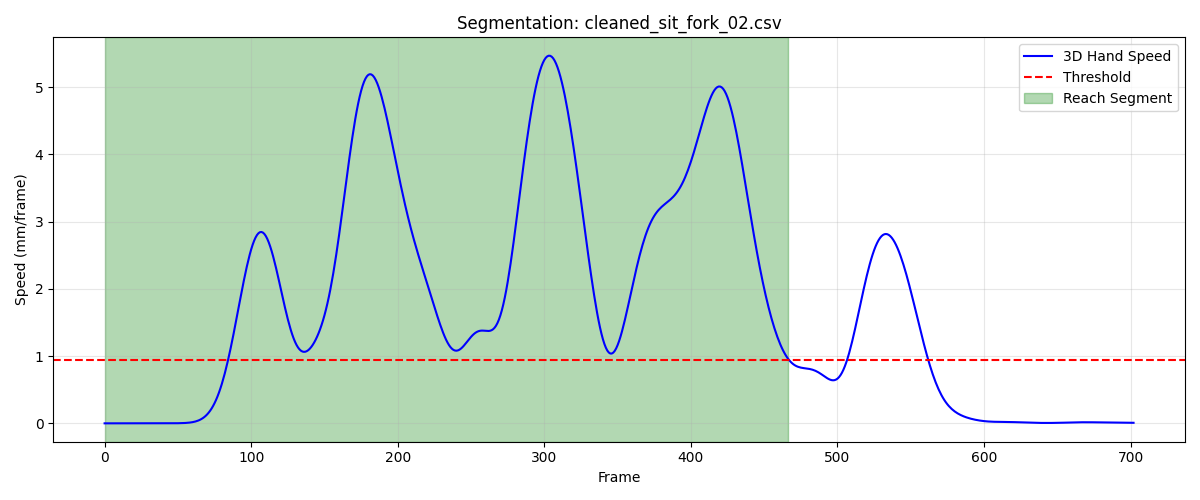

The table this chart was drawn from, first rows:
frame, sub_frame, shoulderr_x, shoulderr_y, shoulderr_z, humr1_x, humr1_y, humr1_z, humr2_x, humr2_y, humr2_z, humr3_x, humr3_y, humr3_z, humr4_x, humr4_y, humr4_z, humr5_x, humr5_y, humr5_z, humr6_x, humr6_y, humr6_z, humr7_x
1, 0, 236.4, -748.3, 357.8, 276.8, -638.7, 221.7, 287.1, -595.5, 164.2, 287.6, -680.5, 192.9, 225.1, -599.2, 218, 295.7, -653.4, 140.7, 245.2, -572.4, 172.1, 234.5
2, 0, 236.3, -748.3, 357.8, 276.7, -638.6, 221.8, 287.1, -595.4, 164.2, 287.6, -680.5, 192.9, 225.1, -599.2, 218.1, 295.7, -653.4, 140.8, 245.2, -572.3, 172.1, 234.5
3, 0, 236.3, -748.3, 357.8, 276.7, -638.6, 221.8, 287.1, -595.4, 164.2, 287.6, -680.5, 193, 225.1, -599.2, 218.1, 295.7, -653.4, 140.8, 245.1, -572.3, 172.1, 234.4
4, 0, 236.3, -748.3, 357.8, 276.7, -638.6, 221.8, 287.1, -595.4, 164.3, 287.6, -680.5, 193, 225.1, -599.2, 218.1, 295.7, -653.4, 140.8, 245.1, -572.3, 172.2, 234.4
5, 0, 236.3, -748.3, 357.8, 276.7, -638.6, 221.8, 287, -595.4, 164.3, 287.6, -680.5, 193, 225.1, -599.2, 218.1, 295.7, -653.4, 140.8, 245.1, -572.3, 172.2, 234.4
6, 0, 236.3, -748.3, 357.9, 276.7, -638.7, 221.8, 287, -595.4, 164.3, 287.6, -680.5, 193, 225, -599.2, 218.1, 295.6, -653.4, 140.9, 245.1, -572.3, 172.2, 234.4
7, 0, 236.2, -748.3, 357.9, 276.6, -638.7, 221.8, 287, -595.4, 164.3, 287.6, -680.5, 193.1, 225, -599.2, 218.1, 295.6, -653.4, 140.9, 245.1, -572.3, 172.2, 234.4
8, 0, 236.2, -748.3, 357.9, 276.6, -638.7, 221.9, 287, -595.4, 164.3, 287.6, -680.5, 193.1, 225, -599.3, 218.2, 295.6, -653.4, 140.9, 245.1, -572.4, 172.2, 234.4
9, 0, 236.2, -748.3, 357.9, 276.6, -638.7, 221.9, 287, -595.4, 164.4, 287.6, -680.5, 193.1, 225, -599.3, 218.2, 295.6, -653.4, 140.9, 245.1, -572.4, 172.2, 234.4
10, 0, 236.2, -748.3, 357.9, 276.6, -638.7, 221.9, 287, -595.4, 164.4, 287.6, -680.5, 193.1, 225, -599.3, 218.2, 295.6, -653.4, 140.9, 245.1, -572.4, 172.2, 234.4
11, 0, 236.2, -748.3, 357.9, 276.6, -638.7, 221.9, 287, -595.4, 164.4, 287.6, -680.5, 193.1, 225, -599.3, 218.2, 295.6, -653.4, 140.9, 245.1, -572.4, 172.2, 234.4
12, 0, 236.2, -748.4, 357.9, 276.6, -638.7, 221.9, 287, -595.4, 164.4, 287.5, -680.5, 193.1, 225, -599.3, 218.2, 295.6, -653.4, 141, 245.1, -572.4, 172.2, 234.4
13, 0, 236.2, -748.4, 357.9, 276.6, -638.7, 221.9, 287, -595.4, 164.4, 287.5, -680.5, 193.1, 225, -599.3, 218.2, 295.6, -653.4, 141, 245.1, -572.4, 172.3, 234.4
14, 0, 236.2, -748.4, 357.9, 276.6, -638.7, 221.9, 287, -595.4, 164.4, 287.5, -680.5, 193.1, 225, -599.3, 218.2, 295.6, -653.4, 141, 245.1, -572.4, 172.3, 234.5
15, 0, 236.2, -748.4, 357.9, 276.6, -638.7, 221.9, 287, -595.4, 164.4, 287.5, -680.5, 193.1, 225, -599.3, 218.2, 295.6, -653.4, 141, 245.1, -572.4, 172.3, 234.5
16, 0, 236.2, -748.4, 357.9, 276.6, -638.7, 221.9, 287, -595.4, 164.4, 287.5, -680.5, 193.1, 225, -599.3, 218.2, 295.6, -653.4, 141, 245.1, -572.4, 172.3, 234.4
17, 0, 236.2, -748.4, 357.9, 276.6, -638.7, 221.9, 287, -595.4, 164.4, 287.5, -680.5, 193.2, 225, -599.3, 218.2, 295.6, -653.4, 141, 245.1, -572.4, 172.3, 234.4
18, 0, 236.2, -748.3, 357.9, 276.6, -638.7, 222, 287, -595.4, 164.5, 287.5, -680.5, 193.2, 225, -599.3, 218.3, 295.6, -653.4, 141, 245.1, -572.4, 172.3, 234.4
19, 0, 236.2, -748.3, 357.9, 276.6, -638.7, 222, 287, -595.4, 164.5, 287.5, -680.5, 193.2, 225, -599.3, 218.3, 295.6, -653.4, 141, 245.1, -572.4, 172.3, 234.4
20, 0, 236.2, -748.3, 358, 276.6, -638.7, 222, 287, -595.4, 164.5, 287.5, -680.5, 193.2, 225, -599.3, 218.3, 295.7, -653.4, 141, 245.1, -572.4, 172.3, 234.5
21, 0, 236.2, -748.3, 358, 276.6, -638.7, 222, 287, -595.4, 164.5, 287.6, -680.5, 193.2, 225, -599.2, 218.3, 295.7, -653.4, 141, 245.1, -572.4, 172.3, 234.5
22, 0, 236.2, -748.3, 358, 276.6, -638.7, 222, 287, -595.4, 164.5, 287.6, -680.5, 193.2, 225, -599.2, 218.3, 295.7, -653.4, 141, 245.1, -572.4, 172.3, 234.5
23, 0, 236.2, -748.3, 358, 276.6, -638.7, 222, 287, -595.4, 164.5, 287.6, -680.5, 193.2, 225.1, -599.2, 218.3, 295.7, -653.4, 141, 245.1, -572.4, 172.3, 234.6
24, 0, 236.2, -748.3, 358, 276.6, -638.6, 222, 287.1, -595.4, 164.5, 287.6, -680.5, 193.2, 225.1, -599.2, 218.3, 295.7, -653.3, 141, 245.1, -572.3, 172.3, 234.6
25, 0, 236.2, -748.3, 358, 276.7, -638.6, 222, 287.1, -595.4, 164.5, 287.6, -680.5, 193.2, 225.1, -599.2, 218.3, 295.7, -653.3, 141, 245.1, -572.3, 172.3, 234.6
26, 0, 236.2, -748.3, 358, 276.7, -638.6, 222, 287.1, -595.4, 164.5, 287.6, -680.4, 193.2, 225.1, -599.2, 218.3, 295.7, -653.3, 141, 245.1, -572.3, 172.3, 234.6
27, 0, 236.2, -748.3, 358, 276.7, -638.6, 222, 287.1, -595.4, 164.5, 287.6, -680.4, 193.2, 225.1, -599.2, 218.3, 295.8, -653.3, 141, 245.2, -572.3, 172.3, 234.6
28, 0, 236.2, -748.3, 358, 276.7, -638.6, 222, 287.1, -595.4, 164.5, 287.6, -680.4, 193.2, 225.1, -599.2, 218.2, 295.8, -653.3, 141, 245.2, -572.3, 172.3, 234.6
29, 0, 236.3, -748.3, 358, 276.7, -638.6, 222, 287.1, -595.4, 164.5, 287.7, -680.4, 193.2, 225.1, -599.2, 218.2, 295.8, -653.3, 141, 245.2, -572.3, 172.3, 234.6
30, 0, 236.3, -748.3, 357.9, 276.7, -638.6, 222, 287.1, -595.4, 164.4, 287.7, -680.4, 193.2, 225.1, -599.2, 218.2, 295.8, -653.3, 141, 245.2, -572.3, 172.3, 234.6
31, 0, 236.3, -748.3, 357.9, 276.7, -638.6, 221.9, 287.1, -595.4, 164.4, 287.7, -680.4, 193.2, 225.1, -599.2, 218.2, 295.8, -653.3, 141, 245.2, -572.3, 172.3, 234.6
32, 0, 236.3, -748.3, 357.9, 276.7, -638.6, 221.9, 287.1, -595.4, 164.4, 287.7, -680.4, 193.1, 225.1, -599.2, 218.2, 295.8, -653.3, 141, 245.2, -572.3, 172.3, 234.6
33, 0, 236.3, -748.3, 357.9, 276.7, -638.6, 221.9, 287.1, -595.4, 164.4, 287.7, -680.4, 193.1, 225.1, -599.2, 218.2, 295.8, -653.3, 141, 245.2, -572.3, 172.2, 234.6
34, 0, 236.3, -748.3, 357.9, 276.7, -638.6, 221.9, 287.1, -595.4, 164.4, 287.7, -680.4, 193.1, 225.1, -599.2, 218.2, 295.8, -653.3, 141, 245.2, -572.3, 172.2, 234.6
35, 0, 236.3, -748.3, 357.9, 276.8, -638.6, 221.9, 287.1, -595.4, 164.4, 287.7, -680.4, 193.1, 225.1, -599.2, 218.2, 295.8, -653.3, 140.9, 245.2, -572.4, 172.2, 234.6
36, 0, 236.4, -748.3, 357.8, 276.8, -638.6, 221.8, 287.1, -595.4, 164.3, 287.7, -680.4, 193, 225.1, -599.2, 218.1, 295.8, -653.3, 140.9, 245.2, -572.4, 172.2, 234.6
37, 0, 236.4, -748.3, 357.8, 276.8, -638.6, 221.8, 287.1, -595.4, 164.3, 287.7, -680.4, 193, 225.2, -599.2, 218.1, 295.8, -653.3, 140.9, 245.2, -572.4, 172.2, 234.6
38, 0, 236.4, -748.3, 357.8, 276.8, -638.6, 221.8, 287.1, -595.4, 164.3, 287.7, -680.5, 193, 225.2, -599.2, 218.1, 295.8, -653.3, 140.9, 245.2, -572.4, 172.1, 234.6
39, 0, 236.4, -748.3, 357.8, 276.8, -638.6, 221.8, 287.1, -595.4, 164.2, 287.7, -680.5, 193, 225.2, -599.2, 218.1, 295.8, -653.3, 140.8, 245.2, -572.4, 172.1, 234.6
40, 0, 236.4, -748.3, 357.7, 276.8, -638.7, 221.7, 287.1, -595.4, 164.2, 287.7, -680.5, 192.9, 225.2, -599.2, 218.1, 295.8, -653.3, 140.8, 245.2, -572.4, 172.1, 234.6
41, 0, 236.4, -748.4, 357.7, 276.8, -638.7, 221.7, 287.1, -595.4, 164.2, 287.7, -680.5, 192.9, 225.2, -599.2, 218, 295.8, -653.4, 140.8, 245.2, -572.4, 172.1, 234.6
42, 0, 236.4, -748.4, 357.7, 276.8, -638.7, 221.7, 287.1, -595.4, 164.2, 287.7, -680.5, 192.9, 225.2, -599.2, 218, 295.8, -653.4, 140.7, 245.2, -572.4, 172.1, 234.6
43, 0, 236.5, -748.4, 357.7, 276.8, -638.7, 221.7, 287.1, -595.4, 164.2, 287.7, -680.5, 192.8, 225.2, -599.3, 218, 295.7, -653.4, 140.7, 245.2, -572.4, 172, 234.6
44, 0, 236.5, -748.4, 357.7, 276.8, -638.7, 221.6, 287.1, -595.4, 164.1, 287.7, -680.5, 192.8, 225.2, -599.3, 218, 295.7, -653.4, 140.7, 245.2, -572.4, 172, 234.5
45, 0, 236.5, -748.4, 357.6, 276.8, -638.7, 221.6, 287.1, -595.4, 164.1, 287.7, -680.5, 192.8, 225.2, -599.3, 218, 295.7, -653.4, 140.7, 245.2, -572.4, 172, 234.5
46, 0, 236.5, -748.4, 357.6, 276.8, -638.7, 221.6, 287.1, -595.4, 164.1, 287.7, -680.5, 192.8, 225.2, -599.3, 218, 295.7, -653.4, 140.7, 245.2, -572.4, 172, 234.5
47, 0, 236.5, -748.4, 357.6, 276.8, -638.7, 221.5, 287.2, -595.4, 164.1, 287.7, -680.5, 192.7, 225.2, -599.3, 217.9, 295.7, -653.4, 140.6, 245.2, -572.4, 172, 234.5
48, 0, 236.5, -748.4, 357.6, 276.8, -638.8, 221.5, 287.2, -595.5, 164.1, 287.7, -680.5, 192.7, 225.2, -599.3, 217.9, 295.7, -653.4, 140.6, 245.2, -572.4, 172, 234.5
49, 0, 236.6, -748.5, 357.6, 276.8, -638.8, 221.5, 287.2, -595.5, 164, 287.7, -680.5, 192.7, 225.2, -599.3, 217.9, 295.7, -653.4, 140.6, 245.2, -572.4, 172, 234.5
50, 0, 236.6, -748.5, 357.5, 276.8, -638.8, 221.5, 287.2, -595.5, 164, 287.7, -680.5, 192.7, 225.2, -599.3, 217.9, 295.8, -653.4, 140.6, 245.2, -572.5, 171.9, 234.5
51, 0, 236.6, -748.5, 357.5, 276.8, -638.8, 221.4, 287.2, -595.5, 164, 287.8, -680.5, 192.7, 225.2, -599.4, 217.9, 295.8, -653.4, 140.6, 245.2, -572.5, 171.9, 234.5
52, 0, 236.6, -748.5, 357.5, 276.8, -638.8, 221.4, 287.2, -595.5, 164, 287.8, -680.6, 192.6, 225.2, -599.4, 217.9, 295.8, -653.4, 140.6, 245.2, -572.5, 171.9, 234.5
53, 0, 236.6, -748.5, 357.5, 276.8, -638.8, 221.4, 287.2, -595.5, 164, 287.8, -680.6, 192.6, 225.2, -599.4, 217.9, 295.8, -653.4, 140.5, 245.3, -572.5, 171.9, 234.5
54, 0, 236.6, -748.5, 357.5, 276.8, -638.9, 221.4, 287.2, -595.5, 164, 287.8, -680.6, 192.6, 225.3, -599.4, 217.8, 295.8, -653.4, 140.5, 245.3, -572.5, 171.9, 234.5
55, 0, 236.6, -748.5, 357.5, 276.8, -638.9, 221.3, 287.2, -595.5, 164, 287.8, -680.6, 192.6, 225.3, -599.4, 217.8, 295.8, -653.4, 140.5, 245.3, -572.5, 171.9, 234.5
56, 0, 236.7, -748.5, 357.5, 276.8, -638.9, 221.3, 287.2, -595.5, 163.9, 287.8, -680.6, 192.6, 225.3, -599.4, 217.8, 295.8, -653.4, 140.5, 245.3, -572.5, 171.9, 234.6
57, 0, 236.7, -748.5, 357.4, 276.8, -638.9, 221.3, 287.2, -595.5, 163.9, 287.8, -680.6, 192.6, 225.3, -599.4, 217.8, 295.8, -653.4, 140.5, 245.3, -572.5, 171.9, 234.6
58, 0, 236.7, -748.5, 357.4, 276.8, -638.9, 221.3, 287.2, -595.5, 163.9, 287.8, -680.6, 192.6, 225.3, -599.4, 217.8, 295.8, -653.4, 140.5, 245.3, -572.5, 171.9, 234.6
59, 0, 236.7, -748.5, 357.4, 276.8, -638.9, 221.3, 287.2, -595.5, 163.9, 287.8, -680.6, 192.6, 225.3, -599.4, 217.8, 295.8, -653.4, 140.5, 245.3, -572.5, 171.9, 234.6
60, 0, 236.7, -748.5, 357.4, 276.8, -638.8, 221.3, 287.2, -595.5, 163.9, 287.8, -680.6, 192.6, 225.3, -599.4, 217.8, 295.9, -653.4, 140.5, 245.3, -572.5, 171.9, 234.6
... 407 more rows
